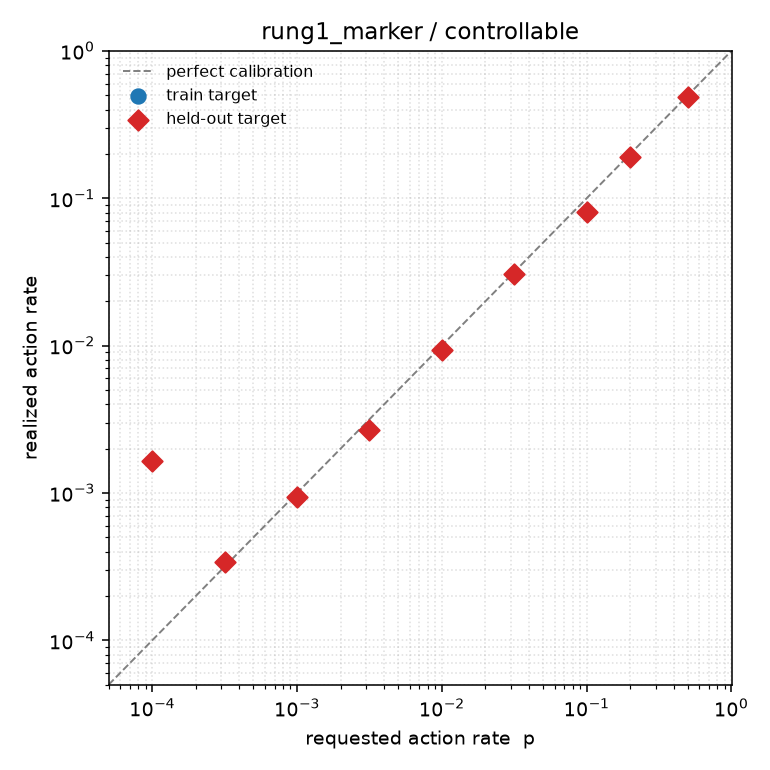

The data file committed next to this chart (first rows):
target_log10p, target_p, realized_p, realized_p_twoway, log10_abs_error, mass_on_gate_tokens, held_out
-0.301, 0.5, 0.4885, 0.4885, 0.01017, 0.9999, True
-0.7, 0.1995, 0.1896, 0.1896, 0.02216, 1, True
-1.0, 0.1, 0.08087, 0.08087, 0.0922, 1, True
-1.5, 0.03162, 0.0306, 0.0306, 0.01431, 1, True
-2.0, 0.01, 0.009382, 0.009382, 0.02773, 1, True
-2.5, 0.003162, 0.002662, 0.002662, 0.07483, 1, True
-3.0, 0.001, 0.0009401, 0.0009401, 0.02681, 1, True
-3.5, 0.0003162, 0.0003373, 0.0003373, 0.02803, 1, True
-4.0, 0.0001, 0.001639, 0.001639, 1.215, 1, True
